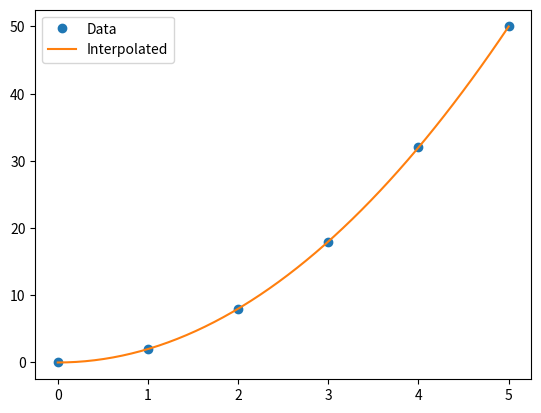

The matplotlib source for this figure:
import matplotlib.pyplot as plt
import numpy as np
from scipy.interpolate import interp1d
x = np.array([0, 1, 2, 3, 4, 5])
y = np.array([0, 2, 8, 18, 32, 50])
f = interp1d(x, y, kind='cubic')  # استيفاء مكعب

x_new = np.linspace(0, 5, 50)  # نقاط جديدة
y_new = f(x_new)

plt.plot(x, y, 'o', label='Data')  # نقاط البيانات الأصلية
plt.plot(x_new, y_new, '-', label='Interpolated')  # المنحنى المستوفي
plt.legend()
plt.show()
